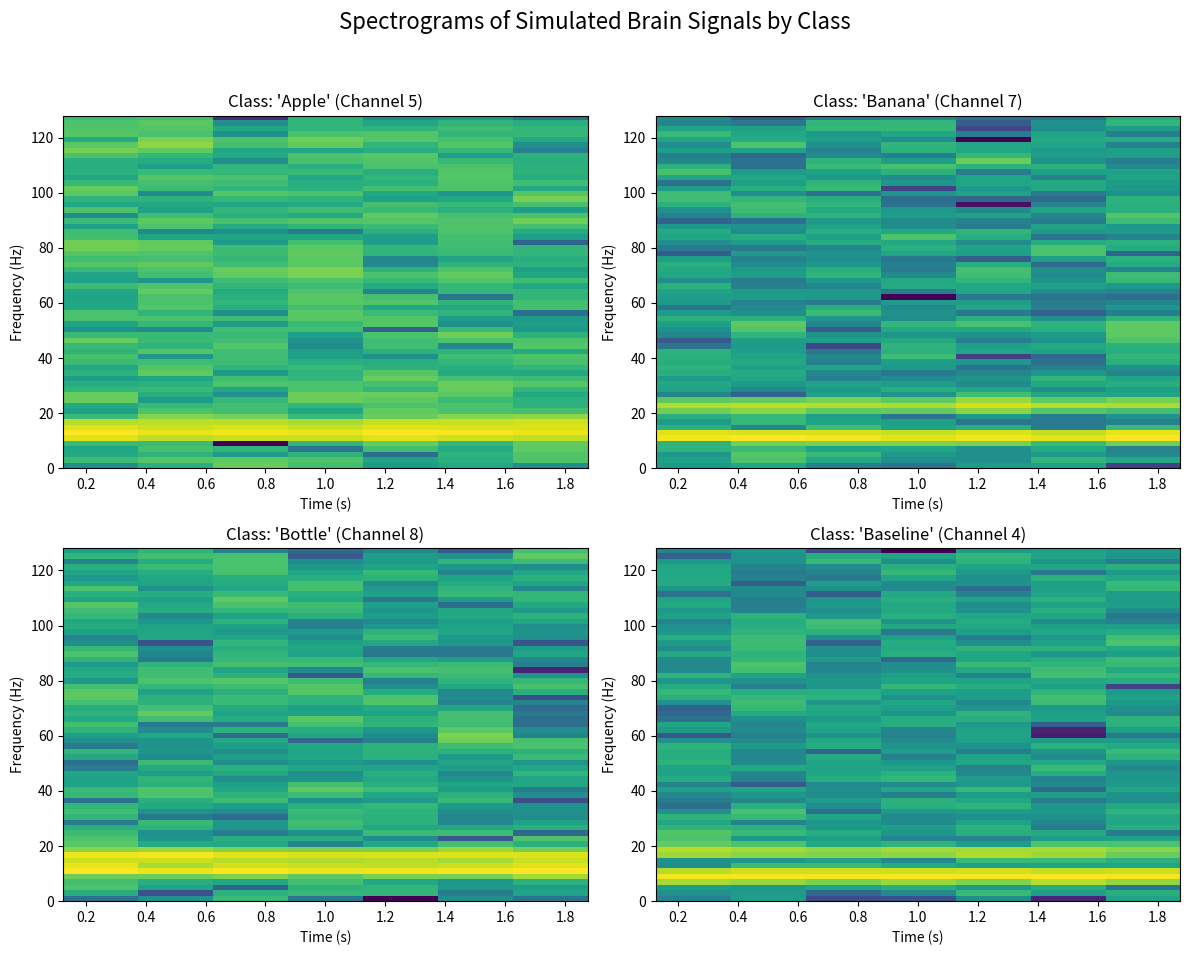

Write the Python code that produced this figure.
import numpy as np
import matplotlib.pyplot as plt

# --- Parameters (same as before) ---
n_channels = 16
sampling_rate = 256
duration = 2
n_samples = int(sampling_rate * duration)
time = np.arange(n_samples) / sampling_rate
classes = ['apple', 'banana', 'bottle', 'baseline']

# --- Function to generate a single trial ---
def generate_trial(label):
    trial_data = np.zeros((n_channels, n_samples))
    for ch in range(n_channels):
        alpha_wave = np.random.uniform(0.5, 1.5) * np.sin(2 * np.pi * np.random.uniform(8, 12) * time)
        beta_wave = np.random.uniform(0.2, 0.8) * np.sin(2 * np.pi * np.random.uniform(13, 25) * time)
        noise = np.random.normal(0, 0.5, n_samples)
        trial_data[ch, :] = alpha_wave + beta_wave + noise

    start_sample = int(0.5 * sampling_rate)

    if label == 'apple':
        burst_time = np.arange(int(0.2 * sampling_rate)) / sampling_rate
        burst_signal = 3 * np.sin(2 * np.pi * 40 * burst_time)
        for target_ch in [2, 5, 10]:
             trial_data[target_ch, start_sample:start_sample + len(burst_signal)] += burst_signal
    elif label == 'banana':
        burst_time = np.arange(int(0.3 * sampling_rate)) / sampling_rate
        burst_signal = 2.5 * np.sin(2 * np.pi * 25 * burst_time)
        for target_ch in [3, 7, 12]:
            trial_data[target_ch, start_sample:start_sample + len(burst_signal)] += burst_signal
    elif label == 'bottle':
        amp_window = np.zeros(n_samples)
        amp_window[start_sample:start_sample+int(0.5*sampling_rate)] = 1.5
        for target_ch in [1, 8, 14]:
            trial_data[target_ch, :] += trial_data[target_ch, :] * amp_window
    
    return trial_data

# --- Generate one trial for each class ---
apple_trial = generate_trial('apple')
banana_trial = generate_trial('banana')
bottle_trial = generate_trial('bottle')
baseline_trial = generate_trial('baseline')

# --- Plotting ---
fig, axs = plt.subplots(2, 2, figsize=(12, 10))
fig.suptitle('Spectrograms of Simulated Brain Signals by Class', fontsize=16)

# Plot for Apple (showing Channel 5)
axs[0, 0].specgram(apple_trial[4, :], Fs=sampling_rate, NFFT=128, noverlap=64, cmap='viridis')
axs[0, 0].set_title("Class: 'Apple' (Channel 5)")
axs[0, 0].set_xlabel('Time (s)')
axs[0, 0].set_ylabel('Frequency (Hz)')

# Plot for Banana (showing Channel 7)
axs[0, 1].specgram(banana_trial[6, :], Fs=sampling_rate, NFFT=128, noverlap=64, cmap='viridis')
axs[0, 1].set_title("Class: 'Banana' (Channel 7)")
axs[0, 1].set_xlabel('Time (s)')
axs[0, 1].set_ylabel('Frequency (Hz)')

# Plot for Bottle (showing Channel 8)
axs[1, 0].specgram(bottle_trial[7, :], Fs=sampling_rate, NFFT=128, noverlap=64, cmap='viridis')
axs[1, 0].set_title("Class: 'Bottle' (Channel 8)")
axs[1, 0].set_xlabel('Time (s)')
axs[1, 0].set_ylabel('Frequency (Hz)')

# Plot for Baseline (showing Channel 4)
axs[1, 1].specgram(baseline_trial[3, :], Fs=sampling_rate, NFFT=128, noverlap=64, cmap='viridis')
axs[1, 1].set_title("Class: 'Baseline' (Channel 4)")
axs[1, 1].set_xlabel('Time (s)')
axs[1, 1].set_ylabel('Frequency (Hz)')

plt.tight_layout(rect=[0, 0.03, 1, 0.95])
plt.show()
